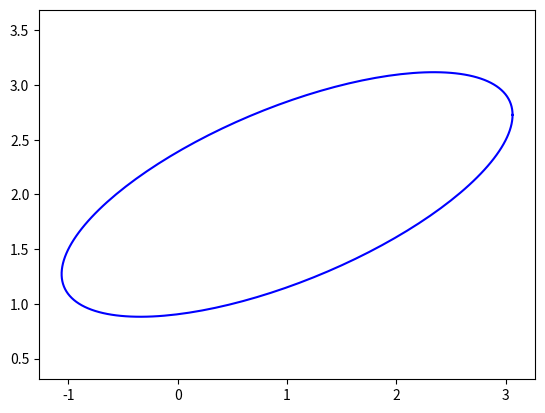

The script that saved this image:
import numpy as np
import matplotlib.pyplot as plt


def plot_ellipse_2d(x0, A):
    """
    Plots the 2D ellipse defined by
        (x - x0) (A A^T)^{-1} (x - x0)^T <= 1
    Parameters
    ----------
    x0 : np.ndarray
        Center of the ellipse, shape (2,).
    A : np.ndarray
        A 2x2 matrix.
    """
    # Compute B = A @ A.T
    B = A @ A.T

    # Factor B using Cholesky, giving L such that L L^T = B
    L = np.linalg.cholesky(B)

    # Create 200 points on the unit circle
    theta = np.linspace(0, 2 * np.pi, 200)
    circle = np.vstack([np.cos(theta), np.sin(theta)])  # shape (2, 200)

    # Map the circle to the ellipse
    ellipse = (L @ circle).T + x0  # shape (200, 2)

    # Plot the ellipse
    plt.plot(ellipse[:, 0], ellipse[:, 1], 'b-')

    # (Optional) Plot the center
    # plt.scatter(x0[0], x0[1], color='red')

    # Make axes have equal scale
    plt.axis('equal')

if __name__ == '__main__':
    x0 = np.array([1.0, 2.0])
    A = np.array([[2.0, 0.5],
                  [0.5, 1.0]])

    # Call the function
    plot_ellipse_2d(x0, A)

    # Show the figure
    plt.show()
